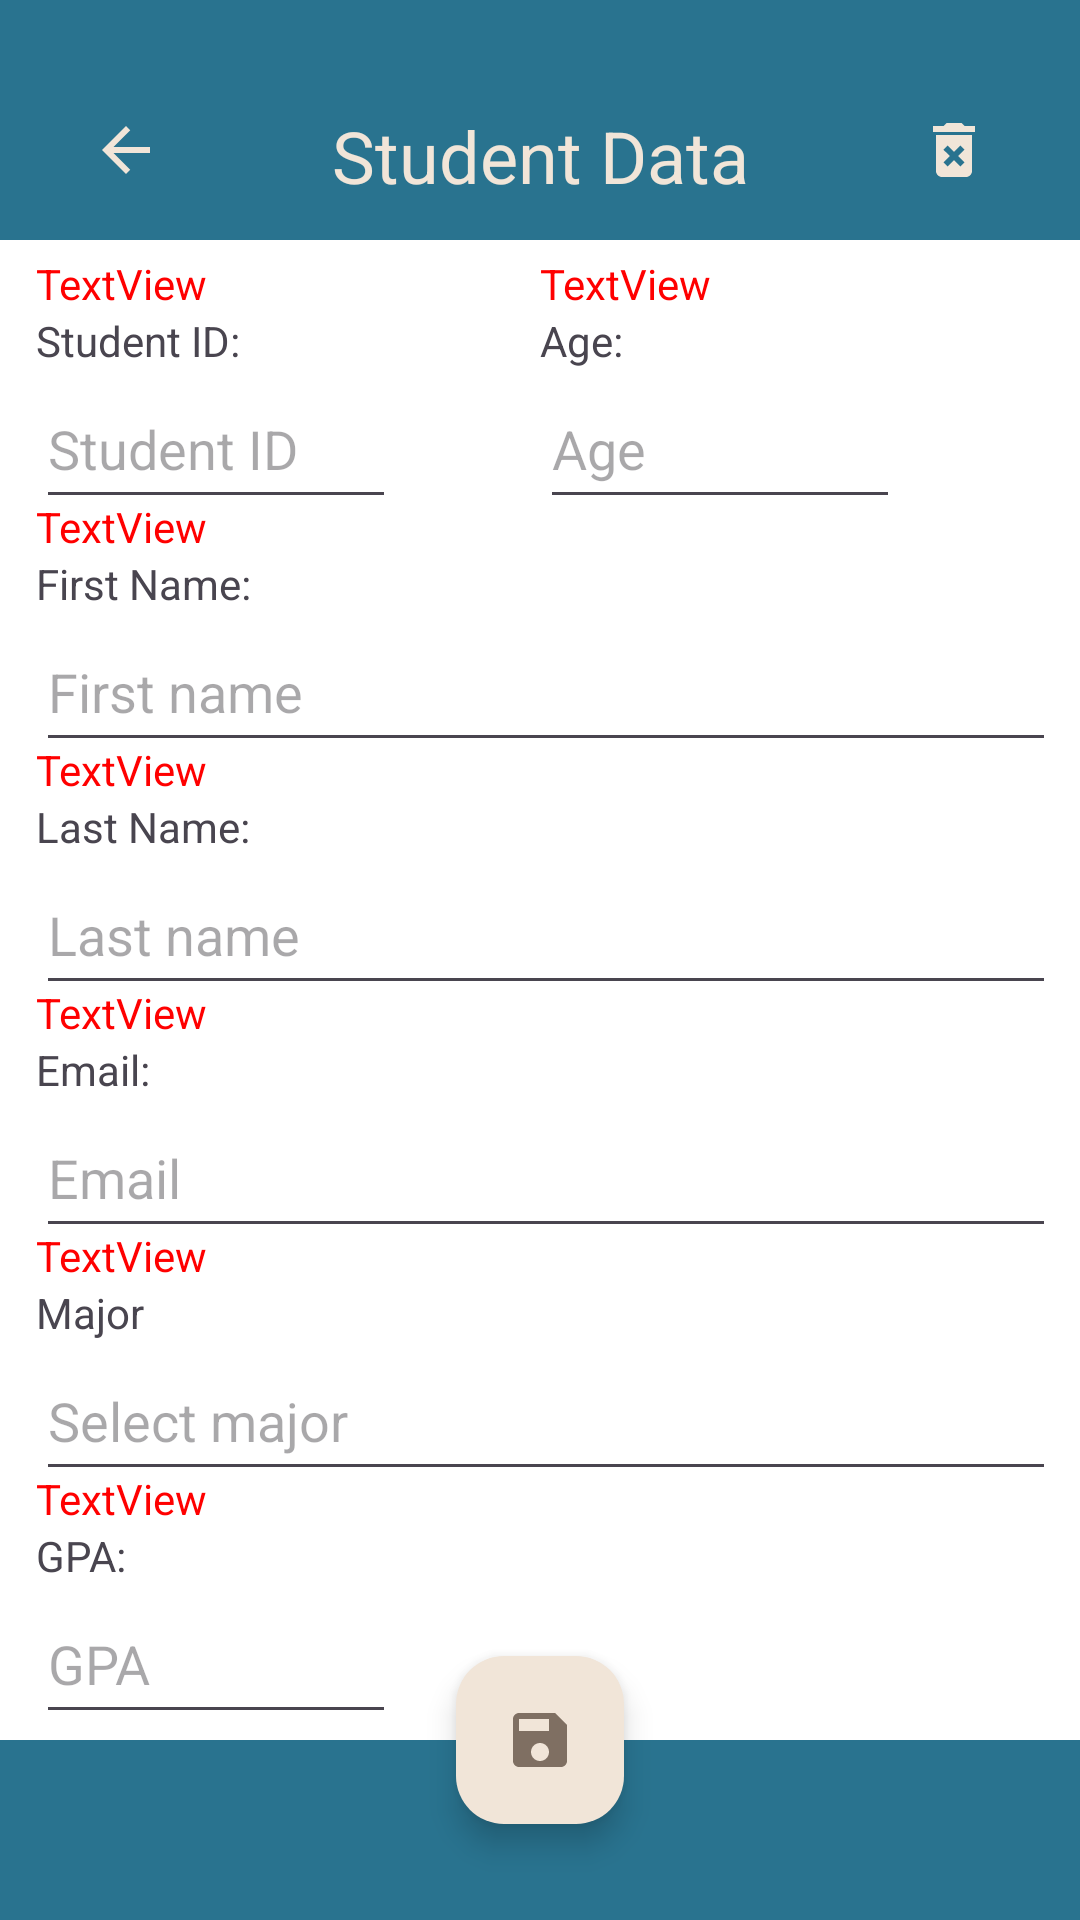

Layout XML and referenced resources for this Android screen:
<!-- AndroidManifest.xml: application theme Theme.Homework03 -->
<!-- res/layout/activity_student_detail.xml -->
<?xml version="1.0" encoding="utf-8"?>
<androidx.constraintlayout.widget.ConstraintLayout xmlns:android="http://schemas.android.com/apk/res/android"
    xmlns:app="http://schemas.android.com/apk/res-auto"
    xmlns:tools="http://schemas.android.com/tools"
    android:id="@+id/main"
    android:layout_width="match_parent"
    android:layout_height="match_parent"
    android:background="@color/white"
    tools:context=".Activities.StudentDetailActivity">

    <androidx.appcompat.widget.Toolbar
    android:id="@+id/activity_student_insert_top_toolbar"
    android:layout_width="0dp"
    android:layout_height="80dp"
    android:background="?attr/colorPrimary"
    android:minHeight="?attr/actionBarSize"
    android:theme="?attr/actionBarTheme"
    app:layout_constraintEnd_toEndOf="parent"
    app:layout_constraintStart_toStartOf="parent"
    app:layout_constraintTop_toTopOf="parent" />

    <TextView
    android:id="@+id/activity_student_insert_title_text"
    android:layout_width="wrap_content"
    android:layout_height="wrap_content"
    android:layout_marginBottom="12dp"
    android:text="Student Data"
    android:textColor="@color/whiteChocolate"
    android:textSize="24dp"
    app:layout_constraintBottom_toBottomOf="@+id/activity_student_insert_top_toolbar"
    app:layout_constraintEnd_toEndOf="parent"
    app:layout_constraintStart_toStartOf="@+id/activity_student_insert_top_toolbar" />

    <TextView
    android:id="@+id/textView4"
    android:layout_width="wrap_content"
    android:layout_height="wrap_content"
    android:layout_marginStart="12dp"
    android:layout_marginTop="12dp"
    android:text="@string/first_name"
    app:layout_constraintStart_toStartOf="parent"
    app:layout_constraintTop_toBottomOf="@+id/activity_student_insert_et_id" />

    <EditText
    android:id="@+id/activity_student_insert_et_first_name"
    android:hint="@string/first_name_hint"
    android:layout_width="340dp"
    android:layout_height="50dp"
    android:layout_marginStart="12dp"
    android:ems="10"
    android:inputType="text"
    app:layout_constraintStart_toStartOf="parent"
    app:layout_constraintTop_toBottomOf="@+id/textView4" />

    <TextView
    android:id="@+id/textView5"
    android:layout_width="wrap_content"
    android:layout_height="wrap_content"
    android:layout_marginStart="12dp"
    android:layout_marginTop="12dp"
    android:text="Last Name:"
    app:layout_constraintStart_toStartOf="parent"
    app:layout_constraintTop_toBottomOf="@+id/activity_student_insert_et_first_name" />

    <EditText
    android:id="@+id/activity_student_insert_et_last_name"
    android:hint="@string/last_name_hint"
    android:layout_width="340dp"
    android:layout_height="50dp"
    android:layout_marginStart="12dp"
    android:ems="10"
    android:inputType="text"
    app:layout_constraintStart_toStartOf="parent"
    app:layout_constraintTop_toBottomOf="@+id/textView5" />

    <TextView
    android:id="@+id/textView6"
    android:layout_width="wrap_content"
    android:layout_height="wrap_content"
    android:layout_marginStart="12dp"
    android:layout_marginTop="12dp"
    android:text="GPA:"
    app:layout_constraintStart_toStartOf="parent"
    app:layout_constraintTop_toBottomOf="@+id/activity_student_detail_et_major" />

    <EditText
    android:id="@+id/activity_student_insert_et_gpa"
    android:hint="@string/gpa_hint"
    android:layout_width="120dp"
    android:layout_height="50dp"
    android:layout_marginStart="12dp"
    android:ems="10"
    android:inputType="numberDecimal"
    app:layout_constraintStart_toStartOf="parent"
    app:layout_constraintTop_toBottomOf="@+id/textView6" />

    <TextView
        android:id="@+id/textView7"
        android:layout_width="wrap_content"
        android:layout_height="wrap_content"
        android:layout_marginStart="100dp"
        android:text="Age:"
        app:layout_constraintBottom_toBottomOf="@+id/textView8"
        app:layout_constraintStart_toEndOf="@+id/textView8"
        app:layout_constraintTop_toTopOf="@+id/textView8" />

    <EditText
    android:id="@+id/activity_student_insert_et_id"
    android:layout_width="120dp"
    android:layout_height="50dp"
    android:layout_marginStart="12dp"
    android:ems="10"
    android:hint="@string/id_hint"
    android:inputType="number"
    app:layout_constraintStart_toStartOf="parent"
    app:layout_constraintTop_toBottomOf="@+id/textView8" />

    <TextView
        android:id="@+id/textView8"
        android:layout_width="wrap_content"
        android:layout_height="wrap_content"
        android:layout_marginStart="12dp"
        android:layout_marginTop="24dp"
        android:text="Student ID:"
        app:layout_constraintStart_toStartOf="parent"
        app:layout_constraintTop_toBottomOf="@+id/activity_student_insert_top_toolbar" />

    <EditText
    android:id="@+id/activity_student_insert_et_age"
    android:hint="@string/age_hint"
    android:layout_width="120dp"
    android:layout_height="50dp"
    android:ems="10"
    android:inputType="number"
    app:layout_constraintStart_toStartOf="@+id/textView7"
    app:layout_constraintTop_toBottomOf="@+id/textView7" />

    <TextView
    android:id="@+id/textView10"
    android:layout_width="wrap_content"
    android:layout_height="wrap_content"
    android:layout_marginStart="12dp"
    android:layout_marginTop="12dp"
    android:text="Email:"
    app:layout_constraintStart_toStartOf="parent"
    app:layout_constraintTop_toBottomOf="@+id/activity_student_insert_et_last_name" />

    <EditText
    android:id="@+id/activity_student_insert_et_email"
    android:hint="@string/email_hint"
    android:layout_width="340dp"
    android:layout_height="50dp"
    android:layout_marginStart="12dp"
    android:ems="10"
    android:inputType="text"
    app:layout_constraintStart_toStartOf="parent"
    app:layout_constraintTop_toBottomOf="@+id/textView10" />

    <TextView
    android:id="@+id/textView11"
    android:layout_width="wrap_content"
    android:layout_height="wrap_content"
    android:layout_marginStart="12dp"
    android:layout_marginTop="12dp"
    android:text="Major"
    app:layout_constraintStart_toStartOf="parent"
    app:layout_constraintTop_toBottomOf="@+id/activity_student_insert_et_email" />

    <AutoCompleteTextView
        android:id="@+id/activity_student_detail_et_major"
        android:layout_width="340dp"
        android:layout_height="50dp"
        android:layout_marginStart="12dp"
        android:completionThreshold="1"
        android:hint="@string/major_hint"
        app:layout_constraintStart_toStartOf="parent"
        app:layout_constraintTop_toBottomOf="@+id/textView11" />

    <androidx.appcompat.widget.Toolbar
    android:id="@+id/activity_student_insert_bottom_tool_bar"
    android:layout_width="0dp"
    android:layout_height="60dp"
    android:background="?attr/colorPrimary"
    android:minHeight="?attr/actionBarSize"
    android:theme="?attr/actionBarTheme"
    app:layout_constraintBottom_toBottomOf="parent"
    app:layout_constraintEnd_toEndOf="parent"
    app:layout_constraintStart_toStartOf="parent" />

    <ImageButton
        android:id="@+id/activity_student_detail_btn_back"
        android:layout_width="60dp"
        android:layout_height="60dp"
        android:layout_marginStart="12dp"
        android:background="?attr/colorPrimary"
        app:layout_constraintBottom_toBottomOf="@+id/activity_student_insert_top_toolbar"
        app:layout_constraintStart_toStartOf="@+id/activity_student_insert_top_toolbar"
        app:srcCompat="@drawable/ic_back_arrow" />

    <com.google.android.material.floatingactionbutton.ExtendedFloatingActionButton
        android:id="@+id/activity_student_insert_btn_save"
        android:layout_width="wrap_content"
        android:layout_height="wrap_content"
        android:layout_marginBottom="32dp"
        android:clickable="true"
        android:focusable="true"
        app:icon="@drawable/ic_save"
        app:iconTint="@color/shadow"
        app:backgroundTint="@color/whiteChocolate"
        app:layout_constraintBottom_toBottomOf="@+id/activity_student_insert_bottom_tool_bar"
        app:layout_constraintEnd_toEndOf="parent"
        app:layout_constraintStart_toStartOf="parent"/>

    <TextView
        android:id="@+id/activity_student_insert_tv_id_error"
        android:layout_width="wrap_content"
        android:layout_height="wrap_content"
        android:text="TextView"
        android:textColor="@color/error"
        app:layout_constraintBottom_toTopOf="@+id/textView8"
        app:layout_constraintStart_toStartOf="@+id/textView8" />

    <TextView
        android:id="@+id/activity_student_insert_tv_age_error"
        android:layout_width="wrap_content"
        android:layout_height="wrap_content"
        android:text="TextView"
        android:textColor="@color/error"
        app:layout_constraintBottom_toTopOf="@+id/textView7"
        app:layout_constraintStart_toStartOf="@+id/textView7" />

    <TextView
        android:id="@+id/activity_student_insert_tv_first_name_error"
        android:layout_width="wrap_content"
        android:layout_height="wrap_content"
        android:text="TextView"
        android:textColor="@color/error"
        app:layout_constraintBottom_toTopOf="@+id/textView4"
        app:layout_constraintStart_toStartOf="@+id/textView4" />

    <TextView
        android:id="@+id/activity_student_insert_tv_last_name_error"
        android:layout_width="wrap_content"
        android:layout_height="wrap_content"
        android:text="TextView"
        android:textColor="@color/error"
        app:layout_constraintBottom_toTopOf="@+id/textView5"
        app:layout_constraintStart_toStartOf="@+id/textView5" />

    <TextView
        android:id="@+id/activity_student_insert_tv_email_error"
        android:layout_width="wrap_content"
        android:layout_height="wrap_content"
        android:text="TextView"
        android:textColor="@color/error"
        app:layout_constraintBottom_toTopOf="@+id/textView10"
        app:layout_constraintStart_toStartOf="@+id/textView10" />

    <TextView
        android:id="@+id/activity_student_insert_tv_major_error"
        android:layout_width="wrap_content"
        android:layout_height="wrap_content"
        android:text="TextView"
        android:textColor="@color/error"
        app:layout_constraintBottom_toTopOf="@+id/textView11"
        app:layout_constraintStart_toStartOf="@+id/textView11" />

    <TextView
        android:id="@+id/activity_student_insert_tv_gpa_error"
        android:layout_width="wrap_content"
        android:layout_height="wrap_content"
        android:text="TextView"
        android:textColor="@color/error"
        app:layout_constraintBottom_toTopOf="@+id/textView6"
        app:layout_constraintStart_toStartOf="@+id/textView6" />

    <ImageButton
        android:id="@+id/activity_student_detail_btn_delete"
        android:layout_width="60dp"
        android:layout_height="60dp"
        android:layout_marginEnd="12dp"
        android:background="?attr/colorPrimary"
        android:src="@drawable/ic_delete"
        app:layout_constraintBottom_toBottomOf="@+id/activity_student_insert_top_toolbar"
        app:layout_constraintEnd_toEndOf="@+id/activity_student_insert_top_toolbar" />

</androidx.constraintlayout.widget.ConstraintLayout>
<!-- resources referenced by this layout -->
<resources>
  <color name="error">#FFFF0000</color>
  <color name="shadow">#FF7F6F62</color>
  <color name="white">#FFFFFFFF</color>
  <color name="whiteChocolate">#FFF1E5D8</color>
  <!-- drawable ic_back_arrow (drawable) -->
  <vector xmlns:android="http://schemas.android.com/apk/res/android" android:autoMirrored="true" android:height="24dp" android:tint="@color/whiteChocolate" android:viewportHeight="24" android:viewportWidth="24" android:width="24dp">
        
      <path android:fillColor="@android:color/white" android:pathData="M20,11H7.83l5.59,-5.59L12,4l-8,8 8,8 1.41,-1.41L7.83,13H20v-2z"/>
      
  </vector>
  <!-- drawable ic_delete (drawable) -->
  <vector xmlns:android="http://schemas.android.com/apk/res/android" android:height="24dp" android:tint="@color/whiteChocolate" android:viewportHeight="24" android:viewportWidth="24" android:width="24dp">
        
      <path android:fillColor="@android:color/white" android:pathData="M6,19c0,1.1 0.9,2 2,2h8c1.1,0 2,-0.9 2,-2L18,7L6,7v12zM8.46,11.88l1.41,-1.41L12,12.59l2.12,-2.12 1.41,1.41L13.41,14l2.12,2.12 -1.41,1.41L12,15.41l-2.12,2.12 -1.41,-1.41L10.59,14l-2.13,-2.12zM15.5,4l-1,-1h-5l-1,1L5,4v2h14L19,4z"/>
      
  </vector>
  <!-- drawable ic_save (drawable) -->
  <vector xmlns:android="http://schemas.android.com/apk/res/android" android:height="24dp" android:tint="@color/shadow" android:viewportHeight="24" android:viewportWidth="24" android:width="24dp">
        
      <path android:fillColor="@android:color/white" android:pathData="M17,3L5,3c-1.11,0 -2,0.9 -2,2v14c0,1.1 0.89,2 2,2h14c1.1,0 2,-0.9 2,-2L21,7l-4,-4zM12,19c-1.66,0 -3,-1.34 -3,-3s1.34,-3 3,-3 3,1.34 3,3 -1.34,3 -3,3zM15,9L5,9L5,5h10v4z"/>
      
  </vector>
  <string name="age_hint">Age</string>
  <string name="email_hint">Email</string>
  <string name="first_name">First Name:</string>
  <string name="first_name_hint">First name</string>
  <string name="gpa_hint">GPA</string>
  <string name="id_hint">Student ID</string>
  <string name="last_name_hint">Last name</string>
  <string name="major_hint">Select major</string>
  <style name="Theme.Homework03" parent="Base.Theme.Homework03" />
  <style name="Base.Theme.Homework03" parent="Theme.Material3.DayNight.NoActionBar">
          
          
          <item name="colorPrimary">@color/tealBlue</item>
      </style>
  <color name="tealBlue">#FF29738F</color>
</resources>
